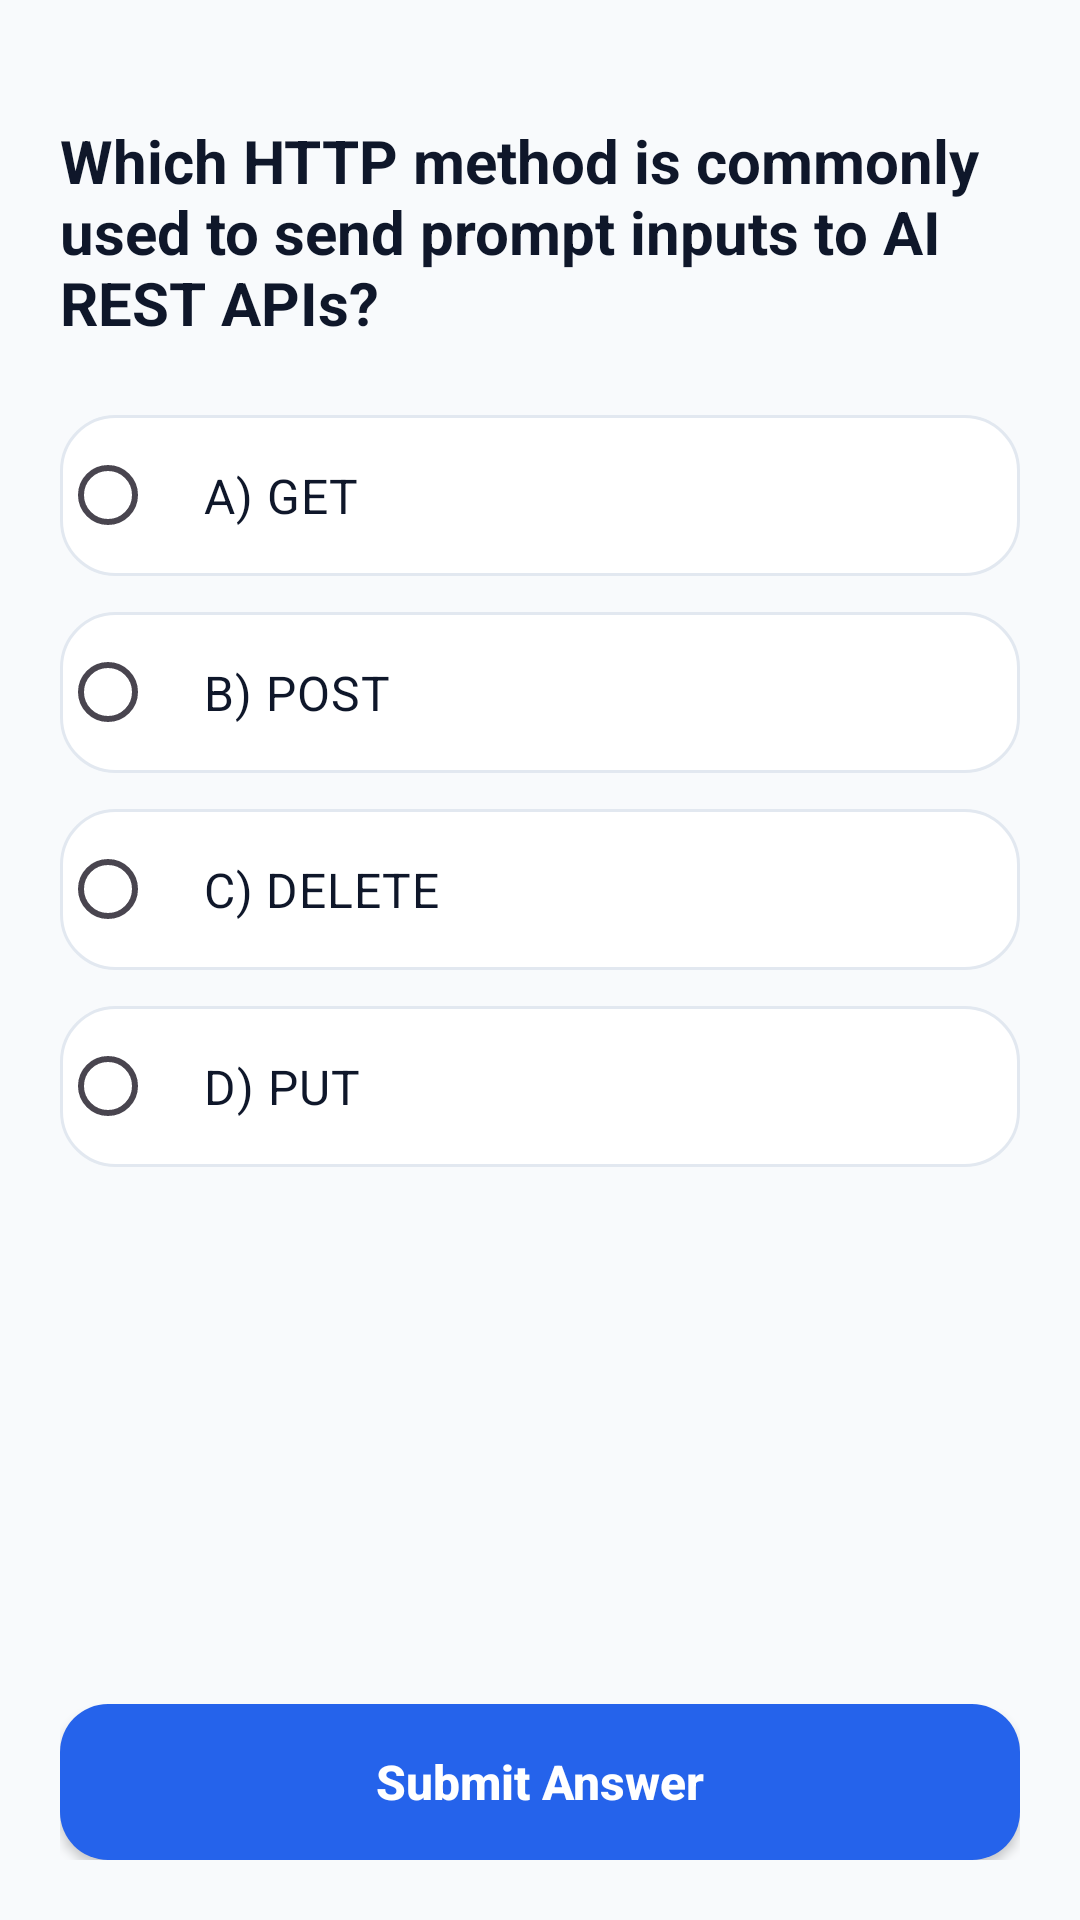

The Android layout XML behind this screen, and the referenced resources:
<!-- AndroidManifest.xml: application theme Theme.CertifAI -->
<!-- res/layout/fragment_quiz.xml -->
<?xml version="1.0" encoding="utf-8"?>
<androidx.constraintlayout.widget.ConstraintLayout xmlns:android="http://schemas.android.com/apk/res/android"
    xmlns:app="http://schemas.android.com/apk/res-auto"
    android:layout_width="match_parent"
    android:layout_height="match_parent"
    android:background="@color/bg_light"
    android:padding="20dp">

    <TextView
        android:id="@+id/tvQuestion"
        android:layout_width="0dp"
        android:layout_height="wrap_content"
        android:layout_marginTop="20dp"
        android:text="Which HTTP method is commonly used to send prompt inputs to AI REST APIs?"
        android:textColor="@color/text_primary_light"
        android:textSize="20sp"
        android:textStyle="bold"
        app:layout_constraintEnd_toEndOf="parent"
        app:layout_constraintStart_toStartOf="parent"
        app:layout_constraintTop_toTopOf="parent" />

    <RadioGroup
        android:id="@+id/rgOptions"
        android:layout_width="0dp"
        android:layout_height="wrap_content"
        android:layout_marginTop="24dp"
        app:layout_constraintEnd_toEndOf="parent"
        app:layout_constraintStart_toStartOf="parent"
        app:layout_constraintTop_toBottomOf="@id/tvQuestion">

        <RadioButton
            android:id="@+id/rbOpt1"
            android:layout_width="match_parent"
            android:layout_height="wrap_content"
            android:layout_marginBottom="12dp"
            android:background="@drawable/bg_card_surface"
            android:padding="16dp"
            android:text="A) GET"
            android:textColor="@color/text_primary_light"
            android:textSize="16sp" />

        <RadioButton
            android:id="@+id/rbOpt2"
            android:layout_width="match_parent"
            android:layout_height="wrap_content"
            android:layout_marginBottom="12dp"
            android:background="@drawable/bg_card_surface"
            android:padding="16dp"
            android:text="B) POST"
            android:textColor="@color/text_primary_light"
            android:textSize="16sp" />

        <RadioButton
            android:id="@+id/rbOpt3"
            android:layout_width="match_parent"
            android:layout_height="wrap_content"
            android:layout_marginBottom="12dp"
            android:background="@drawable/bg_card_surface"
            android:padding="16dp"
            android:text="C) DELETE"
            android:textColor="@color/text_primary_light"
            android:textSize="16sp" />

        <RadioButton
            android:id="@+id/rbOpt4"
            android:layout_width="match_parent"
            android:layout_height="wrap_content"
            android:background="@drawable/bg_card_surface"
            android:padding="16dp"
            android:text="D) PUT"
            android:textColor="@color/text_primary_light"
            android:textSize="16sp" />

    </RadioGroup>

    <Button
        android:id="@+id/btnSubmitQuiz"
        android:layout_width="0dp"
        android:layout_height="52dp"
        android:background="@drawable/bg_primary_button"
        android:text="Submit Answer"
        android:textAllCaps="false"
        android:textColor="@color/white"
        android:textSize="16sp"
        android:textStyle="bold"
        app:backgroundTint="@null"
        app:layout_constraintBottom_toBottomOf="parent"
        app:layout_constraintEnd_toEndOf="parent"
        app:layout_constraintStart_toStartOf="parent" />

</androidx.constraintlayout.widget.ConstraintLayout>
<!-- resources referenced by this layout -->
<resources>
  <color name="bg_light">#F8FAFC</color>
  <color name="text_primary_light">#0F172A</color>
  <color name="white">#FFFFFFFF</color>
  <!-- drawable bg_card_surface (drawable) -->
  <?xml version="1.0" encoding="utf-8"?>
  <shape xmlns:android="http://schemas.android.com/apk/res/android"
      android:shape="rectangle">
      <solid android:color="@color/surface_light" />
      <corners android:radius="18dp" />
      <stroke
          android:width="1dp"
          android:color="@color/border_light" />
  </shape>
  <!-- drawable bg_primary_button (drawable) -->
  <?xml version="1.0" encoding="utf-8"?>
  <shape xmlns:android="http://schemas.android.com/apk/res/android"
      android:shape="rectangle">
      <gradient
          android:angle="45"
          android:endColor="@color/electric_blue"
          android:startColor="@color/electric_blue" />
      <corners android:radius="16dp" />
  </shape>
  <style name="Theme.CertifAI" parent="Base.Theme.CertifAI" />
  <color name="surface_light">#FFFFFF</color>
  <color name="border_light">#E2E8F0</color>
  <color name="electric_blue">#2563EB</color>
  <style name="Base.Theme.CertifAI" parent="Theme.Material3.DayNight.NoActionBar">
          <item name="colorPrimary">@color/electric_blue</item>
          <item name="colorOnPrimary">@color/white</item>
          <item name="colorSecondary">@color/cyan_accent</item>
          <item name="android:statusBarColor">#FFFFFF</item>
          <item name="android:windowLightStatusBar">true</item>
          <item name="android:windowBackground">#FFFFFF</item>
          <item name="android:colorBackground">#FFFFFF</item>
      </style>
  <color name="cyan_accent">#06B6D4</color>
</resources>
